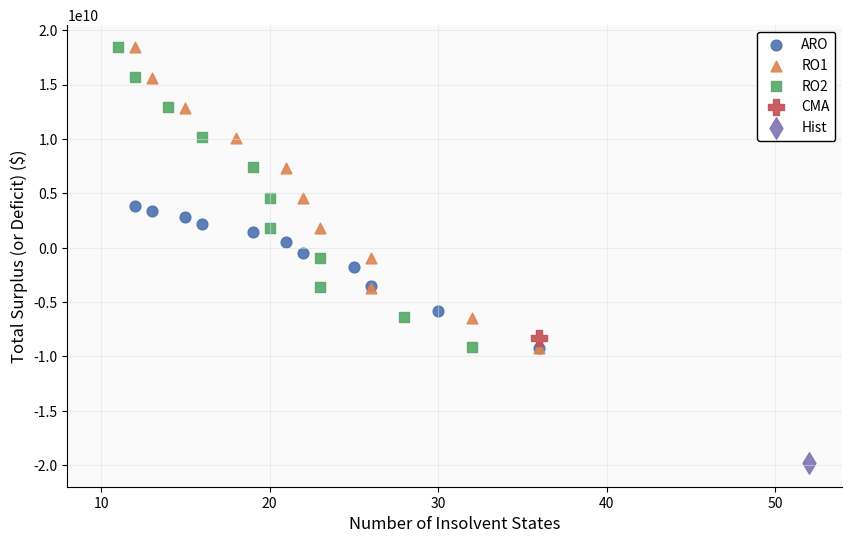

This figure's Python source:
import matplotlib.pyplot as plt
import os
import numpy as np

def reproduce_figure_3():
    print("========= 开始复现 Figure 3 (有效边界散点图) =========")
    
    # 定义输出路径
    output_dir = r"D:\Github\03_Matlab\Final_Presentation\Catastrophe Insurance An Adaptive Robust Optimization Approach\output"
    os.makedirs(output_dir, exist_ok=True)
    
    # 提取自论文 Table 3 (破产州数量, X轴)
    # 对应的 gamma_2 序列为: [0.0, 0.2, 0.4, 0.6, 0.8, 1.0, 1.2, 1.4, 1.6, 1.8, 2.0]
    insolvent_ARO = [36, 30, 26, 25, 22, 21, 19, 16, 15, 13, 12]
    insolvent_RO1 = [36, 32, 26, 26, 23, 22, 21, 18, 15, 13, 12]
    insolvent_RO2 = [32, 28, 23, 23, 20, 20, 19, 16, 14, 12, 11]
    
    # 提取自论文 Table 4 (盈余 S/D, 乘以 1e9 转换为绝对金额, Y轴)
    surplus_ARO = np.array([-9.23, -5.88, -3.56, -1.80, -0.46, 0.55, 1.41, 2.16, 2.78, 3.32, 3.82]) * 1e9
    surplus_RO1 = np.array([-9.27, -6.50, -3.73, -0.96, 1.80, 4.57, 7.34, 10.11, 12.88, 15.64, 18.41]) * 1e9
    surplus_RO2 = np.array([-9.16, -6.41, -3.67, -0.92, 1.84, 4.60, 7.37, 10.14, 12.90, 15.67, 18.43]) * 1e9
    
    # 基准模型 (静态单点)
    insolvent_CMA, surplus_CMA = 36, -8.31e9
    insolvent_Hist, surplus_Hist = 52, -1.98e10
    
    # ================= 开始绘图 =================
    plt.figure(figsize=(10, 6))
    
    # 采用 seaborn-whitegrid 风格的浅色背景网格
    plt.grid(True, linestyle='-', alpha=0.5, color='#E0E0E0')
    plt.gca().set_facecolor('#FAFAFA')
    
    # 绘制各模型的散点
    # ARO: 蓝色圆圈
    plt.scatter(insolvent_ARO, surplus_ARO, c='#4C72B0', marker='o', s=60, label='ARO', alpha=0.9)
    # RO1: 橙色三角形
    plt.scatter(insolvent_RO1, surplus_RO1, c='#DD8452', marker='^', s=60, label='RO1', alpha=0.9)
    # RO2: 绿色正方形
    plt.scatter(insolvent_RO2, surplus_RO2, c='#55A868', marker='s', s=60, label='RO2', alpha=0.9)
    
    # CMA: 红色粗十字 (增大尺寸使其明显)
    plt.scatter(insolvent_CMA, surplus_CMA, c='#C44E52', marker='P', s=120, label='CMA', alpha=0.9)
    # Hist: 紫色菱形 (增大尺寸)
    plt.scatter(insolvent_Hist, surplus_Hist, c='#8172B2', marker='d', s=120, label='Hist', alpha=0.9)
    
    # 设置坐标轴标签与细节
    plt.xlabel('Number of Insolvent States', fontsize=12)
    plt.ylabel('Total Surplus (or Deficit) ($)', fontsize=12)
    
    # 科学计数法格式化 Y 轴
    plt.ticklabel_format(style='sci', axis='y', scilimits=(0,0))
    
    # 调整图例
    plt.legend(loc='upper right', frameon=True, framealpha=1, edgecolor='black', fontsize=10)
    
    # 设置坐标轴显示范围，精准对齐原图视觉
    plt.xlim(8, 54)
    plt.ylim(-2.2e10, 2.05e10)
    
    # 移除顶部和右侧的边框线使图表更加整洁（类似 seaborn 默认风格）
    ax = plt.gca()
    ax.spines['top'].set_visible(False)
    ax.spines['right'].set_visible(False)
    
    output_path = os.path.join(output_dir, "Reproduced_Figure_3_Efficient_Frontier.png")
    plt.savefig(output_path, dpi=300, bbox_inches='tight')
    print(f"✅ Figure 3 已完美生成并保存至: {output_path}")

if __name__ == "__main__":
    reproduce_figure_3()
